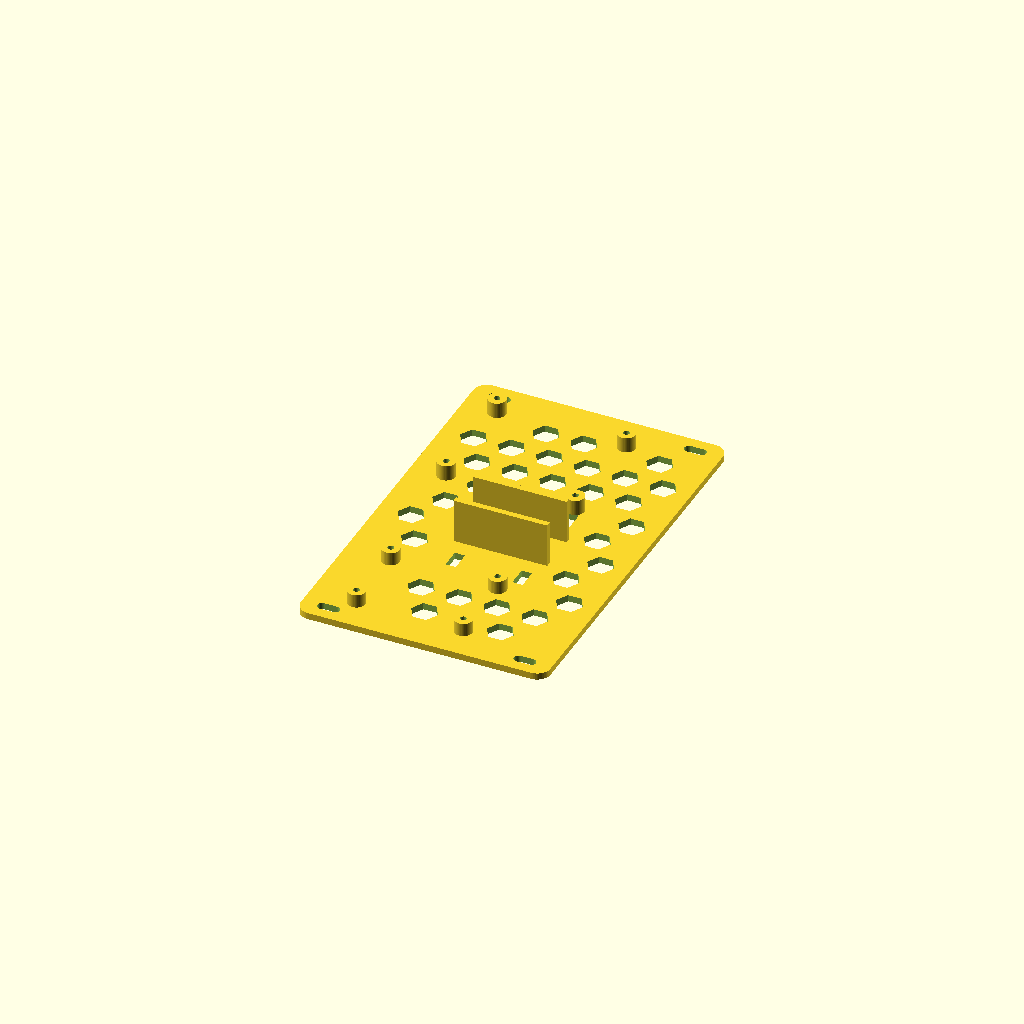
Cell 1 — every parameter at its default value.
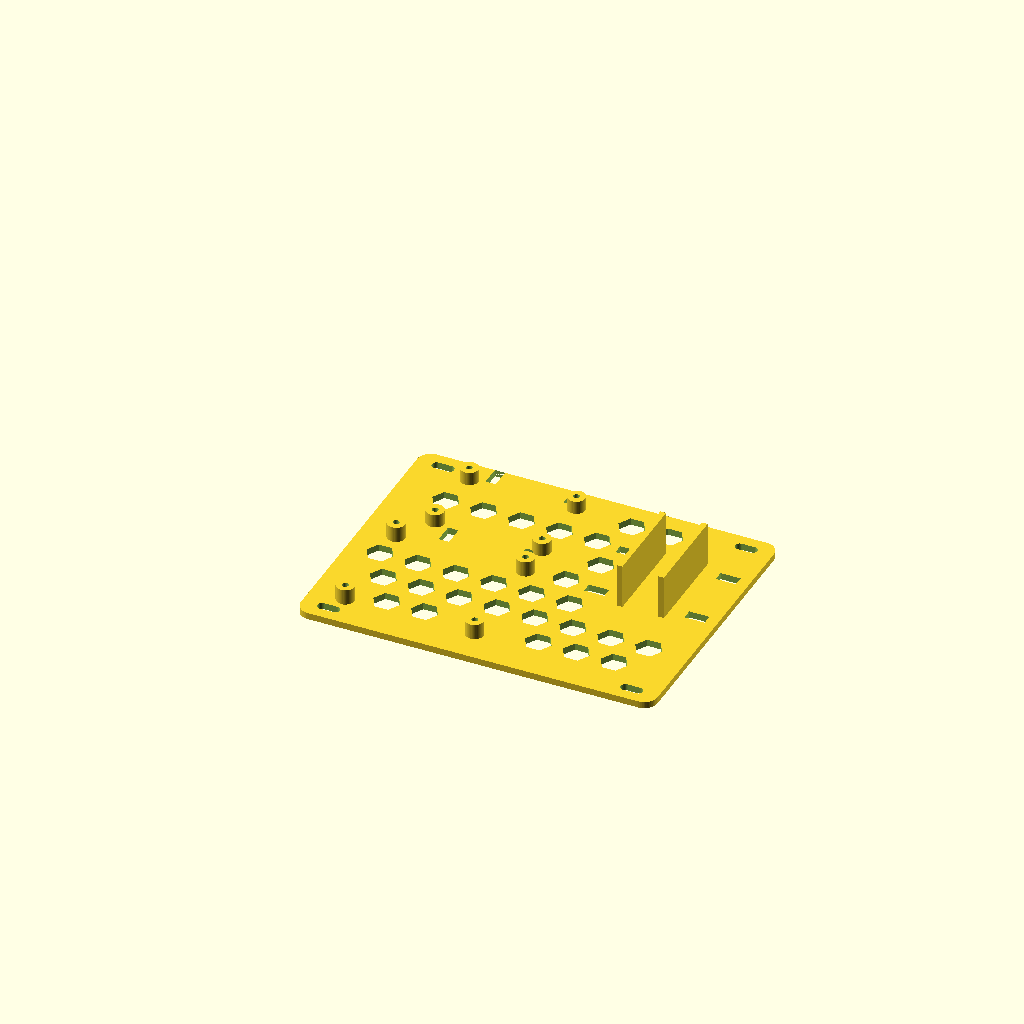
Cell 2: the same model with layout_variant = "compact".
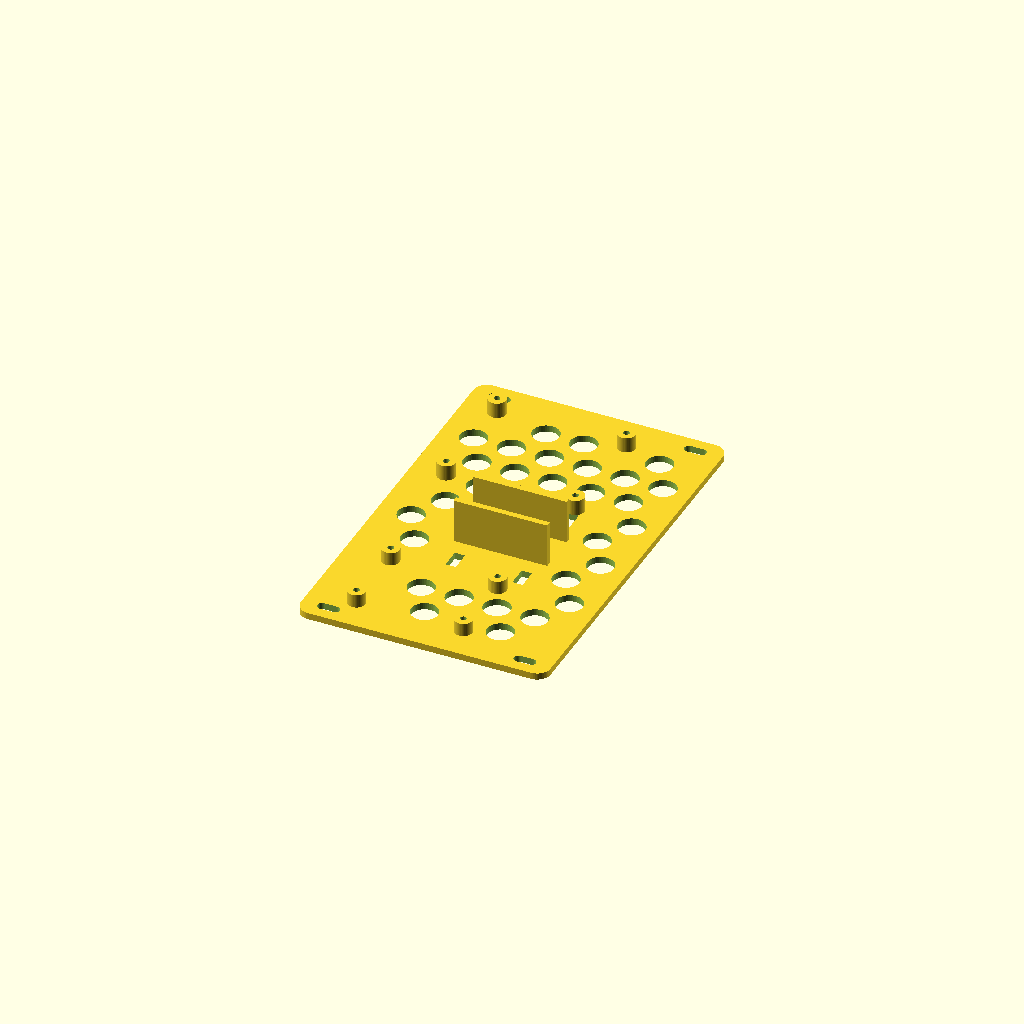
Cell 3 — plate_pattern set to "round", the other parameters unchanged.
All cells are drawn from one camera (rotation 55°, 0°, 25°, orthographic, colour scheme Cornfield), so only the parameter changes between them.
OpenSCAD source file hardware/pi5_carrier/pi5_carrier.scad:
// VisionPi — Raspberry Pi 5 electronics carrier
// Units: mm. Prototype: verify actual component sizes before printing.
// OpenSCAD: F6 -> Export STL.
// Layout: Pi USB/Ethernet edge points +X; DP adapter sits by the DC-DC board,
// away from that edge. Leave connector ends clear for slim 90-degree HDMI plugs.
// No geometry obstructs the Pi underside, fan, or cable connectors.
// Edit marked parameters to fit the actual DC-DC and HDMI/DP adapter.
//
// Raspberry Pi 5 board 85 x 56; mounting holes 58 x 49 mm on 3.5 mm edge offsets.
// M2.5 screws through Pi; use appropriate standoffs and keep underside clear.

$fn = 48;

// Layout variants: both retain mounting holes and perforations.
layout_variant = "stacked"; // [stacked,compact,wide]
adapter_rotate_90 = layout_variant == "compact"; // stacked uses horizontal adapter between boards


// ---- Lightweight plate options ----
// solid: original full plate; hex: honeycomb apertures; round: circular holes.
// The pattern automatically leaves clearance around all mounting features.
plate_pattern = "hex"; // [hex,round,solid]
pattern_hole_diameter = 12;      // mm: across corners for hex
pattern_pitch_x = 17;            // mm between hole centers across rows
pattern_pitch_y = 15;            // mm between rows
pattern_edge_margin = 6;        // mm, solid perimeter around plate

// ---- Editable sizes ----
plate_thickness = 3.0;
margin = 9;
plate_width = layout_variant == "stacked" ? 112 : (layout_variant == "compact" ? 160 : 198);
plate_depth = layout_variant == "stacked" ? 178 : 124;
corner_radius = 6;

pi_board = [85,56];
pi_origin = layout_variant == "stacked" ? [12,109] : [12,12];            // lower-left of Pi board outline
pi_hole_pitch = [58,49];
pi_hole_offset = [3.5,3.5];
pi_post_height = 7;
pi_post_diameter = 8.0; // adjustable overall boss outside diameter
pi_screw_clearance = 2.8;       // M2.5 clearance (adjust for your printer)

// DC-DC module: use measured board/hole geometry!
// Placed behind Pi, with access around the edges.
dc_board = [59,44];             // product overall width/depth
dc_origin = layout_variant == "stacked" ? [15,10] : [20,75];            // beside Pi, not under its cooling
dc_hole_pitch = [48,33];        // assumed CM4 pitch; verify on real module
dc_hole_offset = [5.5,5.5];     // centered in 59x44 envelope
dc_post_height = 6;
dc_post_diameter = 8.0; // adjustable overall boss outside diameter
dc_screw_clearance = 2.8;       // M2.5 mounting-hole clearance
dc_screw_mounts = true;         // provisional: confirm hole positions before print
dc_zip_ties = layout_variant != "stacked"; // stacked layout leaves converter-side wiring free

// HDMI -> USB-C DP Alt-Mode converter: body is zip-tied, not screwed.
// Sits at +X near Pi's USB/Ethernet edge.
adapter_body = [60,32];         // ULT-unite body from product diagram
adapter_origin = layout_variant == "stacked" ? [29,69] : (layout_variant == "compact" ? [112,49] : [109,78]);
adapter_clearance = 1.5;
// Adapter held EDGE-ON between tall rails. This is a separate measured
// gap from the 60x32 mm face dimensions; check housing thickness before print.
adapter_wall_height = 20;      // mm above plate
adapter_wall_thickness = 2.6;  // mm
adapter_wall_inner_gap = 16;   // mm clear opening between inner wall faces
adapter_wall_offset = 0;       // mm: signed shift across short axis
adapter_wall_along_offset = 0; // mm: signed shift along long axis
adapter_wall_length = 42;      // mm, leave both connectors accessible
adapter_zip_slot_width = 4.6;
adapter_zip_slot_length = 9;
adapter_zip_positions = [13,43]; // away from connector ends
adapter_rail_end_gap = 9;       // keep both connector faces accessible
adapter_footprint = adapter_rotate_90 ? [adapter_body[1], adapter_body[0]] : adapter_body;
// Minimum open gap between Pi PCB edge and HDMI adapter/walls for a 90-degree plug.
pi_hdmi_clearance = 11; // mm
// Stacked layout: the Pi sits above the adapter. Preserve 11 mm from its lower edge.
stacked_adapter_max_y = pi_origin[1] - pi_hdmi_clearance;
adapter_y_shift = layout_variant == "stacked" ?
    min(0, stacked_adapter_max_y - (adapter_origin[1]+adapter_footprint[1])) : 0;
adapter_mount_origin = [adapter_origin[0],adapter_origin[1]+adapter_y_shift];


// Independent mounting-hole mode: plain through-hole or heat-set threaded insert.
// Heat-set pilot is BLIND in the standoff; only use inserts matched to your hardware.
pi_heat_inserts = false; // [true,false]
dc_heat_inserts = false; // [true,false]
pi_insert_pilot_diameter = 3.5; // verify against M2.5 insert datasheet
dc_insert_pilot_diameter = 3.5; // verify against M2.5 insert datasheet
pi_insert_depth = 4.0;
dc_insert_depth = 4.0;
insert_lead_in = 0.2; // extra mouth radius for insertion
// Enforce closed bottom in insert mode by not boring the base plate.

// General mounting slots in plate corners (optional use for headset/frame).
frame_slot_length = 10;
frame_slot_width = 4.2;

// ---- Geometry helpers ----
module rounded_plate(w,d,r,t) {
    linear_extrude(height=t)
    hull() for (x=[r,w-r], y=[r,d-r])
        translate([x,y]) circle(r=r);
}
module round_slot(length,diameter,height) {
    hull() for (dx=[-length/2+diameter/2,length/2-diameter/2])
        translate([dx,0,0]) cylinder(h=height,d=diameter);
}
module post(x,y,z,height,outer_d,inner_d,heat_insert=false,pilot_d=3.5,pilot_depth=4) {
    assert(outer_d >= pilot_d+2.4, "Boss too thin around insert pilot");
    assert(!heat_insert || pilot_depth < height, "Insert pocket must leave a solid floor");
    translate([x,y,z]) difference() {
        cylinder(h=height,d=outer_d);
        if (heat_insert) {
            // top-accessible blind insert pilot, with a small lead-in
            translate([0,0,height-pilot_depth])
                cylinder(h=pilot_depth+0.2,d=pilot_d);
            translate([0,0,height-0.4])
                cylinder(h=0.5,d1=pilot_d,d2=pilot_d+2*insert_lead_in);
        } else
            translate([0,0,-0.1])
                cylinder(h=height+0.2,d=inner_d);
    }
}

// Holes are omitted near mounts, tie-down slots and adapter's locating rails.
// Extra material around the adapter keeps the zip ties from tearing the plate.
function dist2(x,y,a,b) = (x-a)*(x-a)+(y-b)*(y-b);
function near_pi_post(x,y) =
    len([for (xx=[0,pi_hole_pitch[0]], yy=[0,pi_hole_pitch[1]])
        if (dist2(x,y,pi_origin[0]+pi_hole_offset[0]+xx,
                        pi_origin[1]+pi_hole_offset[1]+yy)<pow(pi_post_diameter/2+3+pattern_hole_diameter/2,2)) 1]) > 0;
function near_dc_post(x,y) =
    dc_screw_mounts &&
    len([for (xx=[0,dc_hole_pitch[0]], yy=[0,dc_hole_pitch[1]])
        if (dist2(x,y,dc_origin[0]+dc_hole_offset[0]+xx,
                        dc_origin[1]+dc_hole_offset[1]+yy)<pow(dc_post_diameter/2+3+pattern_hole_diameter/2,2)) 1]) > 0;
// Keep the strap slots and two retaining rails, but allow lightening holes
// UNDER the converter body where no mounting hardware occupies the plate.
function in_box(x,y,x0,y0,x1,y1,pad=0) =
    x > x0-pad && x < x1+pad && y > y0-pad && y < y1+pad;
// Preserve a local solid region around the converter's zip-tie slots.
// Tall wall keepouts are handled separately by near_adapter_wall().
function near_adapter(x,y) =
    let(pad=pattern_hole_diameter/2+2,
        ax=adapter_mount_origin[0], ay=adapter_mount_origin[1],
        aw=adapter_footprint[0], ah=adapter_footprint[1])
    (!adapter_rotate_90 ?
      len([for(sx=adapter_zip_positions)
          if (in_box(x,y,ax+sx,ay-adapter_zip_slot_length-2,
                     ax+sx+adapter_zip_slot_width,ay-2,pad) ||
              in_box(x,y,ax+sx,ay+ah+2,
                     ax+sx+adapter_zip_slot_width,ay+ah+2+adapter_zip_slot_length,pad)) 1])>0
      :
      len([for(sy=adapter_zip_positions)
          if (in_box(x,y,ax-adapter_zip_slot_length-2,ay+sy,
                     ax-2,ay+sy+adapter_zip_slot_width,pad) ||
              in_box(x,y,ax+aw+2,ay+sy,
                     ax+aw+2+adapter_zip_slot_length,ay+sy+adapter_zip_slot_width,pad)) 1])>0);
function near_adapter_wall(x,y) =
    let(pad=pattern_hole_diameter/2+3,
        wallx=adapter_mount_origin[0]+adapter_footprint[0]/2+adapter_wall_offset,
        wally=adapter_mount_origin[1]+adapter_footprint[1]/2+adapter_wall_offset,
        longx=adapter_mount_origin[0]+(adapter_footprint[0]-adapter_wall_length)/2+adapter_wall_along_offset,
        longy=adapter_mount_origin[1]+(adapter_footprint[1]-adapter_wall_length)/2+adapter_wall_along_offset)
    (!adapter_rotate_90 ?
     in_box(x,y,longx,wally-adapter_wall_inner_gap/2-adapter_wall_thickness,
         longx+adapter_wall_length,wally+adapter_wall_inner_gap/2+adapter_wall_thickness,pad)
      :
     in_box(x,y,wallx-adapter_wall_inner_gap/2-adapter_wall_thickness,longy,
        wallx+adapter_wall_inner_gap/2+adapter_wall_thickness,longy+adapter_wall_length,pad));

function near_dc_ties(x,y) =
    dc_zip_ties &&
    x>dc_origin[0]-5 && x<dc_origin[0]+dc_board[0]+5 &&
    (abs(y-(dc_origin[1]-1))<7+pattern_hole_diameter/2 ||
     abs(y-(dc_origin[1]+dc_board[1]))<7+pattern_hole_diameter/2);
function near_frame_slots(x,y) =
    len([for(px=[12,plate_width-12],py=[7,plate_depth-7])
        if(dist2(x,y,px,py)<pow(10+pattern_hole_diameter/2,2)) 1]) > 0;

module lightening_holes() {
 if(plate_pattern!="solid")
  for(row=[0:ceil((plate_depth-2*pattern_edge_margin)/pattern_pitch_y)]){
   y=pattern_edge_margin+row*pattern_pitch_y;
   for(column=[0:ceil((plate_width-2*pattern_edge_margin)/pattern_pitch_x)]){
     x=pattern_edge_margin+column*pattern_pitch_x+
       ((row%2)==1?pattern_pitch_x/2:0);
     if(x>pattern_edge_margin+pattern_hole_diameter/2 &&
        x<plate_width-pattern_edge_margin-pattern_hole_diameter/2 &&
        y>pattern_edge_margin+pattern_hole_diameter/2 &&
        y<plate_depth-pattern_edge_margin-pattern_hole_diameter/2 &&
        !near_pi_post(x,y) && !near_dc_post(x,y) &&
        !near_adapter(x,y) && !near_adapter_wall(x,y) && !near_dc_ties(x,y) &&
        !near_frame_slots(x,y))
       translate([x,y,-0.1])
         cylinder(h=plate_thickness+0.2,d=pattern_hole_diameter,
                  $fn=plate_pattern=="hex"?6:48);
   }
  }
}

// ---- Plate, including zip-tie and mounting slots ----
difference() {
    rounded_plate(plate_width,plate_depth,corner_radius,plate_thickness);
    lightening_holes();

    // Screw shaft clearance through base, so screws aren't blind.
    if (!pi_heat_inserts)
    for (xx=[0,pi_hole_pitch[0]], yy=[0,pi_hole_pitch[1]])
        translate([pi_origin[0]+pi_hole_offset[0]+xx,
                   pi_origin[1]+pi_hole_offset[1]+yy,-0.1])
            cylinder(h=plate_thickness+0.2,d=pi_screw_clearance);

    if (dc_screw_mounts && !dc_heat_inserts)
        for (xx=[0,dc_hole_pitch[0]], yy=[0,dc_hole_pitch[1]])
            translate([dc_origin[0]+dc_hole_offset[0]+xx,
                       dc_origin[1]+dc_hole_offset[1]+yy,-0.1])
                cylinder(h=plate_thickness+0.2,d=dc_screw_clearance);

    // Two zip-tie pairs, rotated together with the converter footprint.
    if (!adapter_rotate_90) {
        for (sx=adapter_zip_positions) {
            translate([adapter_mount_origin[0]+sx,
                       adapter_mount_origin[1]-adapter_zip_slot_length-2,-0.1])
                cube([adapter_zip_slot_width,adapter_zip_slot_length,plate_thickness+0.2]);
            translate([adapter_mount_origin[0]+sx,
                       adapter_mount_origin[1]+adapter_footprint[1]+2,-0.1])
                cube([adapter_zip_slot_width,adapter_zip_slot_length,plate_thickness+0.2]);
        }
    } else {
        for (sy=adapter_zip_positions) {
            translate([adapter_mount_origin[0]-adapter_zip_slot_length-2,
                       adapter_mount_origin[1]+sy,-0.1])
                cube([adapter_zip_slot_length,adapter_zip_slot_width,plate_thickness+0.2]);
            translate([adapter_mount_origin[0]+adapter_footprint[0]+2,
                       adapter_mount_origin[1]+sy,-0.1])
                cube([adapter_zip_slot_length,adapter_zip_slot_width,plate_thickness+0.2]);
        }
    }

    // DC module zip-tie slots, either side of module
    if (dc_zip_ties)
        for (sx=[12,dc_board[0]-12]) {
            translate([dc_origin[0]+sx,dc_origin[1]-5,-0.1])
                cube([4.6,9,plate_thickness+0.2]);
            translate([dc_origin[0]+sx,dc_origin[1]+dc_board[1]-4,-0.1])
                cube([4.6,9,plate_thickness+0.2]);
        }

    for (pt=[[12,plate_depth-7],[plate_width-12,plate_depth-7],
             [12,7],[plate_width-12,7]])
        translate([pt[0],pt[1],-0.1])
            linear_extrude(height=plate_thickness+0.2)
                hull() for (dx=[-frame_slot_length/2+frame_slot_width/2,
                                frame_slot_length/2-frame_slot_width/2])
                    translate([dx,0]) circle(d=frame_slot_width);
}

// Pi 5 M2.5 standoffs, screws from above.
for (xx=[0,pi_hole_pitch[0]], yy=[0,pi_hole_pitch[1]])
    post(pi_origin[0]+pi_hole_offset[0]+xx,
         pi_origin[1]+pi_hole_offset[1]+yy,
         plate_thickness,pi_post_height,pi_post_diameter,pi_screw_clearance,
         pi_heat_inserts,pi_insert_pilot_diameter,pi_insert_depth);

// DC-DC standoffs optional; enable only after measuring its holes.
if (dc_screw_mounts)
    for (xx=[0,dc_hole_pitch[0]], yy=[0,dc_hole_pitch[1]])
        post(dc_origin[0]+dc_hole_offset[0]+xx,
             dc_origin[1]+dc_hole_offset[1]+yy,
             plate_thickness,dc_post_height,dc_post_diameter,dc_screw_clearance,
             dc_heat_inserts,dc_insert_pilot_diameter,dc_insert_depth);

// Tall parallel walls holding converter edge-on.
// Horizontal footprint: walls run X, spacing in Y.
// Rotated footprint: walls run Y, spacing in X.
assert(adapter_wall_inner_gap >= 16, "Adapter clear gap must be at least 16 mm");
assert(adapter_wall_height >= 20, "Adapter wall height must be at least 20 mm");
assert(adapter_wall_length > 0 &&
       adapter_wall_length <= (adapter_rotate_90 ? adapter_footprint[1] : adapter_footprint[0]),
       "Wall length must fit within converter long dimension");
if (!adapter_rotate_90) {
    center_y = adapter_mount_origin[1] + adapter_footprint[1]/2 + adapter_wall_offset;
    start_x  = adapter_mount_origin[0] + (adapter_footprint[0]-adapter_wall_length)/2
               + adapter_wall_along_offset;
    for (dy=[-adapter_wall_inner_gap/2-adapter_wall_thickness,
              adapter_wall_inner_gap/2])
        translate([start_x,center_y+dy,plate_thickness])
            cube([adapter_wall_length,adapter_wall_thickness,adapter_wall_height]);
} else {
    center_x = adapter_mount_origin[0] + adapter_footprint[0]/2 + adapter_wall_offset;
    start_y  = adapter_mount_origin[1] + (adapter_footprint[1]-adapter_wall_length)/2
               + adapter_wall_along_offset;
    for (dx=[-adapter_wall_inner_gap/2-adapter_wall_thickness,
              adapter_wall_inner_gap/2])
        translate([center_x+dx,start_y,plate_thickness])
            cube([adapter_wall_thickness,adapter_wall_length,adapter_wall_height]);
}

// Both adapter ends OPEN: route slim HDMI right-angle plug toward Pi and
// USB-C cable toward goggles without a printed end wall.

// NOTE: Power electronics require insulation and airflow. Do not press exposed
// solder pads against printed plastic or allow cable strain on USB-C ports.
Parameter table extracted from the source (name, type, default, range or options):
layout_variant: string, default "stacked", options "stacked", "compact", "wide"
plate_pattern: string, default "hex", options "hex", "round", "solid"
pattern_hole_diameter: number, default 12
pattern_pitch_x: number, default 17
pattern_pitch_y: number, default 15
pattern_edge_margin: number, default 6
plate_thickness: number, default 3
margin: number, default 9
corner_radius: number, default 6
pi_board: vector, default [85, 56]
pi_hole_pitch: vector, default [58, 49]
pi_hole_offset: vector, default [3.5, 3.5]
pi_post_height: number, default 7
pi_post_diameter: number, default 8
pi_screw_clearance: number, default 2.8
dc_board: vector, default [59, 44]
dc_hole_pitch: vector, default [48, 33]
dc_hole_offset: vector, default [5.5, 5.5]
dc_post_height: number, default 6
dc_post_diameter: number, default 8
dc_screw_clearance: number, default 2.8
dc_screw_mounts: bool, default true
adapter_body: vector, default [60, 32]
adapter_clearance: number, default 1.5
adapter_wall_height: number, default 20
adapter_wall_thickness: number, default 2.6
adapter_wall_inner_gap: number, default 16
adapter_wall_offset: number, default 0
adapter_wall_along_offset: number, default 0
adapter_wall_length: number, default 42
adapter_zip_slot_width: number, default 4.6
adapter_zip_slot_length: number, default 9
adapter_zip_positions: vector, default [13, 43]
adapter_rail_end_gap: number, default 9
pi_hdmi_clearance: number, default 11
pi_heat_inserts: bool, default false
dc_heat_inserts: bool, default false
pi_insert_pilot_diameter: number, default 3.5
dc_insert_pilot_diameter: number, default 3.5
pi_insert_depth: number, default 4
dc_insert_depth: number, default 4
insert_lead_in: number, default 0.2
frame_slot_length: number, default 10
frame_slot_width: number, default 4.2
